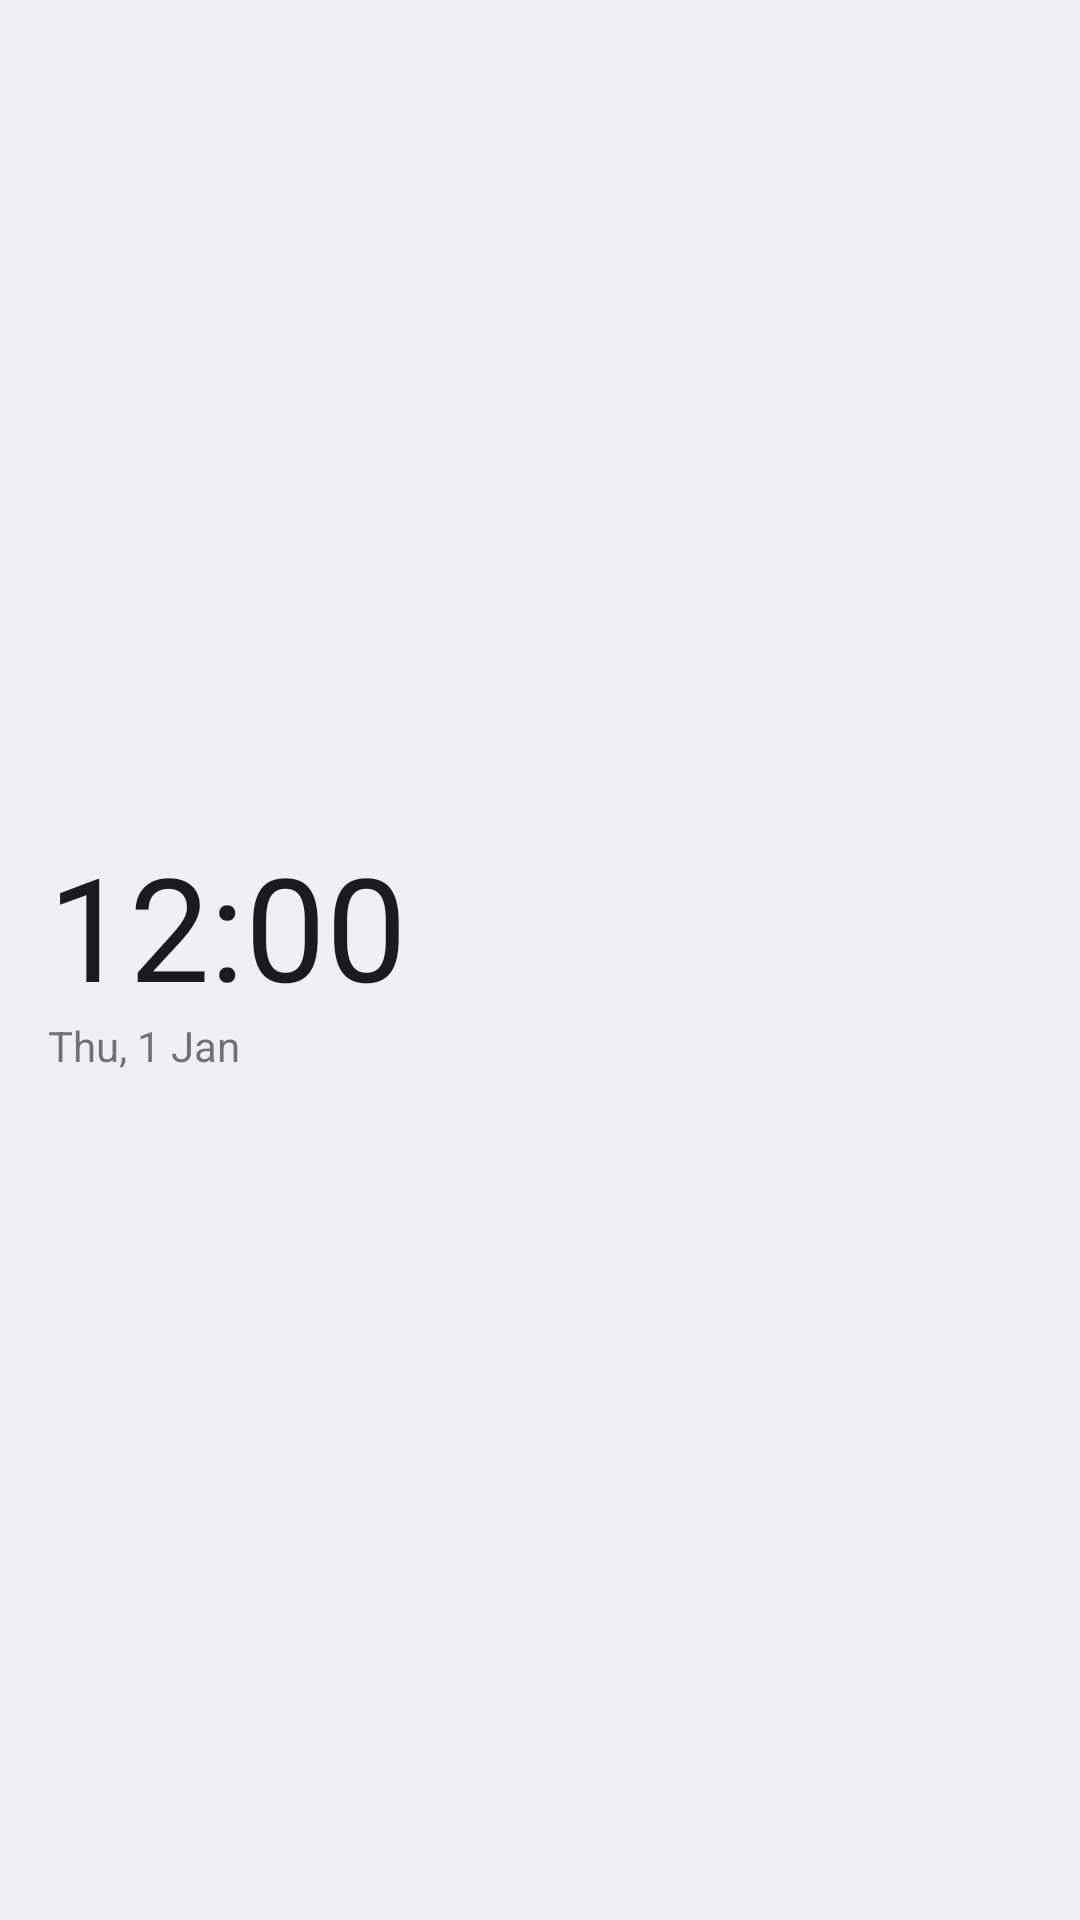

Write the Android layout XML for this screen, with the resource values it uses.
<!-- AndroidManifest.xml: application theme android:Theme.DeviceDefault.NoActionBar -->
<!-- res/layout/widget_digital_clock.xml -->
<?xml version="1.0" encoding="utf-8"?>
<LinearLayout xmlns:android="http://schemas.android.com/apk/res/android"
    android:id="@+id/digital_clock_root"
    android:layout_width="match_parent"
    android:layout_height="match_parent"
    android:background="@color/battery_bg_color"
    android:gravity="center_vertical"
    android:orientation="vertical"
    android:paddingStart="16dp"
    android:paddingEnd="16dp">

    <TextClock
        android:id="@+id/digital_clock_time"
        android:layout_width="match_parent"
        android:layout_height="wrap_content"
        android:format12Hour="hh:mm"
        android:format24Hour="HH:mm"
        android:fontFamily="nothingdot57"
        android:includeFontPadding="false"
        android:textColor="@color/battery_device_primary_color"
        android:textSize="48sp" />

    <TextClock
        android:id="@+id/digital_clock_date"
        android:layout_width="match_parent"
        android:layout_height="wrap_content"
        android:layout_marginTop="2dp"
        android:alpha="0.6"
        android:format12Hour="EEE, d MMM"
        android:format24Hour="EEE, d MMM"
        android:fontFamily="nothingdot57"
        android:includeFontPadding="false"
        android:textColor="@color/battery_device_primary_color"
        android:textSize="14sp" />

</LinearLayout>
<!-- resources referenced by this layout -->
<resources>
  <color name="battery_bg_color">@android:color/system_neutral1_50</color>
  <color name="battery_device_primary_color">@android:color/system_neutral1_900</color>
</resources>
